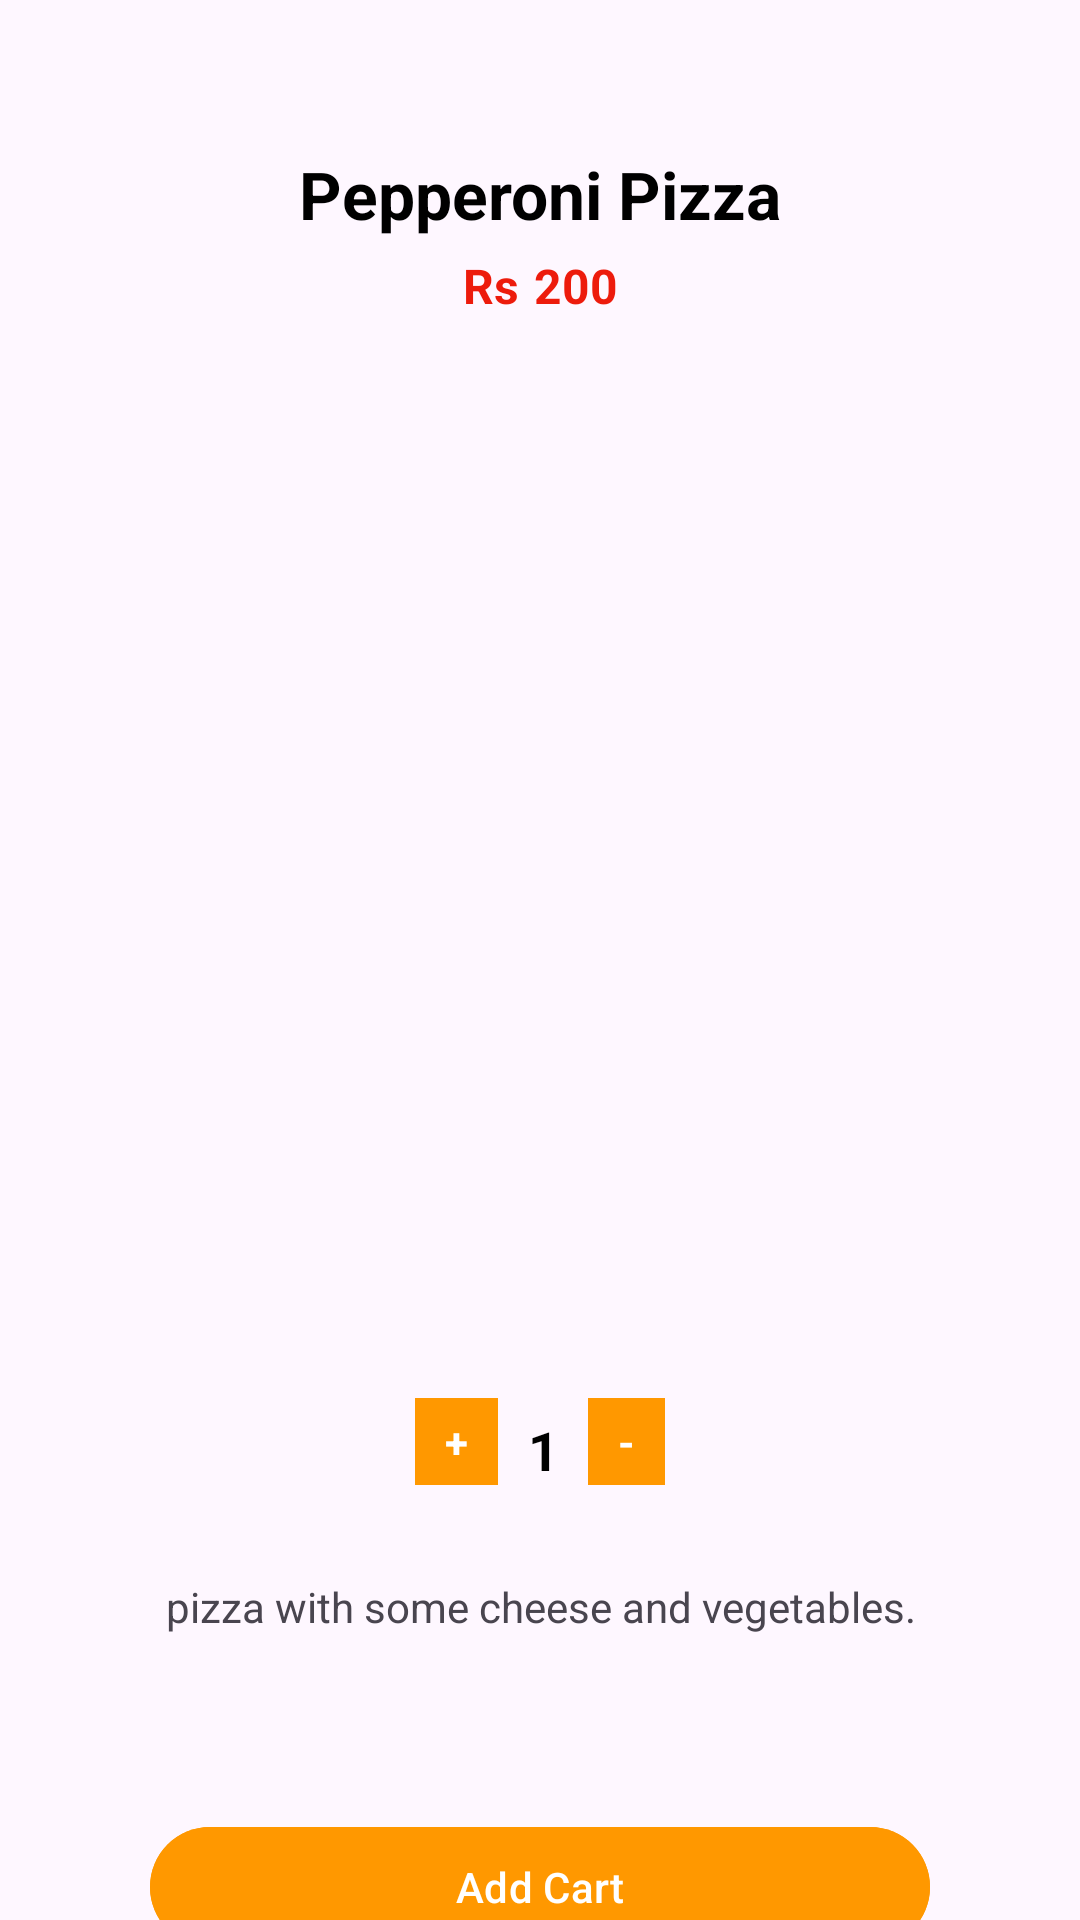

Android layout source for this screen:
<!-- AndroidManifest.xml: activity theme Theme.FoodDeliveryApp -->
<!-- res/layout/activity_cart_food.xml -->
<?xml version="1.0" encoding="utf-8"?>
<androidx.core.widget.NestedScrollView xmlns:android="http://schemas.android.com/apk/res/android"
    xmlns:app="http://schemas.android.com/apk/res-auto"
    xmlns:tools="http://schemas.android.com/tools"
    android:layout_width="match_parent"
    android:layout_height="match_parent"
    tools:context=".Activity.CartFoodActivity"
    >
    <androidx.constraintlayout.widget.ConstraintLayout
        android:layout_width="match_parent"
        android:layout_height="wrap_content"
        android:padding="20dp"
        >
        <TextView
            android:layout_margin="30dp"
            app:layout_constraintTop_toTopOf="parent"
            app:layout_constraintStart_toStartOf="parent"
            app:layout_constraintEnd_toEndOf="parent"
            android:layout_marginStart="5dp"
            android:id="@+id/name"
            android:layout_width="wrap_content"
            android:layout_height="wrap_content"
            android:text="Pepperoni Pizza"
            android:textSize="22sp"
            android:textColor="@color/black"
            android:textStyle="bold"
            />
        <LinearLayout
            android:id="@+id/linear2"
            android:layout_width="wrap_content"
            android:layout_height="wrap_content"
            android:orientation="horizontal"
            app:layout_constraintTop_toBottomOf="@id/name"
            app:layout_constraintStart_toStartOf="parent"
            app:layout_constraintEnd_toEndOf="parent"
            >
            <TextView
                android:layout_marginTop="5dp"
                android:layout_width="wrap_content"
                android:layout_height="wrap_content"
                android:text="Rs"
                android:textSize="16sp"
                android:textColor="@color/red"
                android:textStyle="bold"
                />
            <TextView
                android:layout_marginStart="5dp"
                android:layout_marginTop="5dp"
                android:id="@+id/money"
                android:layout_width="wrap_content"
                android:layout_height="wrap_content"
                android:text="200"
                android:textSize="16sp"
                android:textColor="@color/red"
                android:textStyle="bold"
                />
        </LinearLayout>

        <ImageView
            android:id="@+id/imageView"
            android:layout_width="240dp"
            android:layout_height="340dp"
            android:background="@android:color/transparent"
            android:src="@drawable/peparoni"
            app:layout_constraintEnd_toEndOf="parent"
            app:layout_constraintStart_toStartOf="parent"
            app:layout_constraintTop_toBottomOf="@id/linear2" />
        <LinearLayout
            android:layout_marginTop="20dp"
            android:id="@+id/linear"
            android:layout_width="wrap_content"
            android:layout_height="wrap_content"
            android:orientation="horizontal"
            app:layout_constraintTop_toBottomOf="@id/imageView"
            app:layout_constraintStart_toStartOf="parent"
            app:layout_constraintEnd_toEndOf="parent"
            >
        <LinearLayout
            android:layout_width="wrap_content"
            android:layout_height="wrap_content"
            android:orientation="vertical"
            android:gravity="center"
            android:background="@color/orange"
            android:id="@+id/add"
            android:paddingStart="10dp"
            android:paddingEnd="10dp"
            android:paddingBottom="5dp"
            android:paddingTop="5dp"
            >
            <TextView
                android:layout_width="wrap_content"
                android:layout_height="wrap_content"
                android:text="+"
                android:textSize="14sp"
                android:textColor="@color/white"
                android:textStyle="bold"
                />

        </LinearLayout>
            <LinearLayout
                android:layout_width="wrap_content"
                android:layout_height="wrap_content"
                android:orientation="horizontal"
                android:gravity="center"
                >
                <TextView
                    android:layout_width="20dp"
                    android:layout_height="20dp"
                    android:text="1"
                    android:layout_margin="5dp"
                    android:gravity="center"
                    android:textSize="18sp"
                    android:textColor="@color/black"
                    android:textStyle="bold"
                    android:id="@+id/showTotal"
                    />

            </LinearLayout>
            <LinearLayout
                android:layout_width="wrap_content"
                android:layout_height="wrap_content"
                android:orientation="vertical"
                android:gravity="center"
                android:background="@color/orange"
                android:id="@+id/substract"
                android:paddingStart="10dp"
                android:paddingEnd="10dp"
                android:paddingBottom="5dp"
                android:paddingTop="5dp"
                >
                <TextView
                    android:layout_width="wrap_content"
                    android:layout_height="wrap_content"
                    android:text="-"
                    android:textSize="14sp"
                    android:textColor="@color/white"
                    android:textStyle="bold"
                    />

            </LinearLayout>

        </LinearLayout>
        <TextView
            android:id="@+id/description"
            android:layout_marginTop="30dp"
            android:gravity="center"
            android:layout_width="match_parent"
            android:layout_height="wrap_content"
            app:layout_constraintTop_toBottomOf="@id/linear"
            app:layout_constraintStart_toStartOf="parent"
            app:layout_constraintEnd_toEndOf="parent"
            android:text="pizza with some cheese and vegetables."
            />
        <com.google.android.material.button.MaterialButton
            android:id="@+id/save"
            android:layout_width="match_parent"
            android:layout_height="wrap_content"
            app:layout_constraintTop_toBottomOf="@id/description"
            android:layout_marginTop="60dp"
            app:layout_constraintStart_toStartOf="parent"
            android:text="Add Cart"
            android:backgroundTint="@color/orange"
            android:layout_marginStart="30dp"
            android:layout_marginEnd="30dp"
            />

    </androidx.constraintlayout.widget.ConstraintLayout>


</androidx.core.widget.NestedScrollView>
<!-- resources referenced by this layout -->
<resources>
  <color name="black">#FF000000</color>
  <color name="orange">#FF9800</color>
  <color name="red">#ED1B0C</color>
  <color name="white">#FFFFFFFF</color>
  <style name="Theme.FoodDeliveryApp" parent="android:Theme.Material.Light.NoActionBar" />
</resources>
